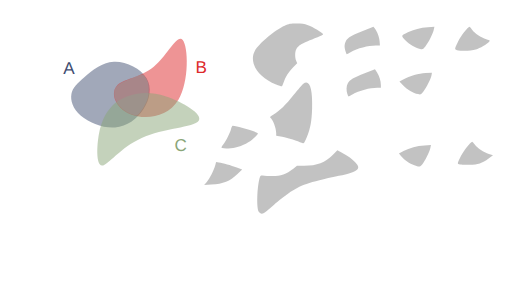
t = 0.00 s
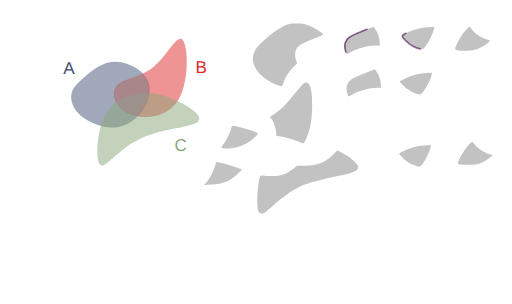
t = 1.00 s
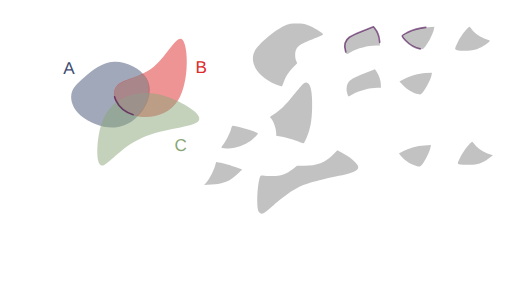
t = 1.47 s
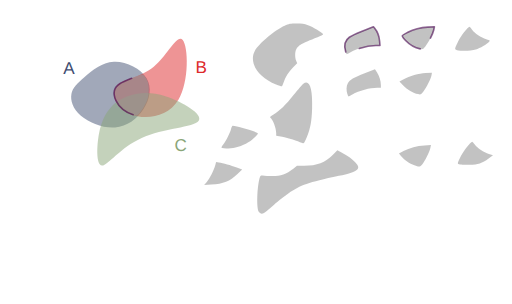
t = 1.94 s
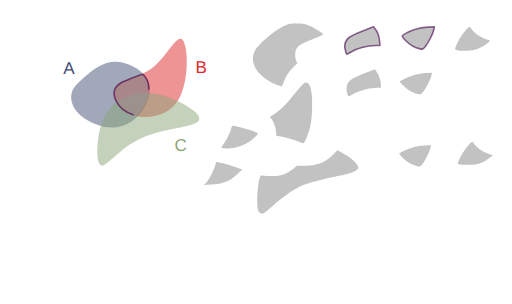
t = 2.42 s
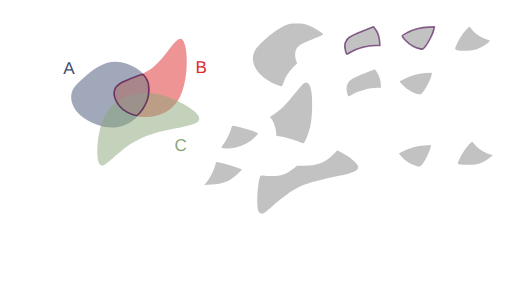
t = 3.00 s

The animated SVG that drew these frames (rendered in a browser with its animation timeline set to each time). Animation: 2 CSS @keyframes rules; one cycle of 3.00 s.

<!--?xml version="1.0" encoding="UTF-8" standalone="no"?-->
<!-- Created with Inkscape (http://www.inkscape.org/) -->

<svg width="316.2424mm" height="187.51456mm" viewBox="0 0 316.24241 187.51455" version="1.1" id="svg5" inkscape:version="1.1.1 (3bf5ae0d25, 2021-09-20)" sodipodi:docname="c14.svg" xmlns:inkscape="http://www.inkscape.org/namespaces/inkscape" xmlns:sodipodi="http://sodipodi.sourceforge.net/DTD/sodipodi-0.dtd" xmlns="http://www.w3.org/2000/svg" xmlns:svg="http://www.w3.org/2000/svg" style="">
  <sodipodi:namedview id="namedview7" pagecolor="#ffffff" bordercolor="#111111" borderopacity="1" inkscape:pageshadow="0" inkscape:pageopacity="0" inkscape:pagecheckerboard="1" inkscape:document-units="mm" showgrid="false" inkscape:zoom="0.64052329" inkscape:cx="790.75969" inkscape:cy="331.75999" inkscape:window-width="1600" inkscape:window-height="821" inkscape:window-x="1911" inkscape:window-y="-9" inkscape:window-maximized="1" inkscape:current-layer="layer1"></sodipodi:namedview>
  <defs id="defs2">
    <inkscape:path-effect effect="bspline" id="path-effect36099" is_visible="true" lpeversion="1" weight="33.333333" steps="2" helper_size="0" apply_no_weight="true" apply_with_weight="true" only_selected="false"></inkscape:path-effect>
    <inkscape:path-effect effect="bspline" id="path-effect36095" is_visible="true" lpeversion="1" weight="33.333333" steps="2" helper_size="0" apply_no_weight="true" apply_with_weight="true" only_selected="false"></inkscape:path-effect>
    <inkscape:path-effect effect="bspline" id="path-effect36091" is_visible="true" lpeversion="1" weight="33.333333" steps="2" helper_size="0" apply_no_weight="true" apply_with_weight="true" only_selected="false"></inkscape:path-effect>
    <inkscape:path-effect effect="bspline" id="path-effect35657" is_visible="true" lpeversion="1" weight="33.333333" steps="2" helper_size="0" apply_no_weight="true" apply_with_weight="true" only_selected="false"></inkscape:path-effect>
    <inkscape:path-effect effect="bspline" id="path-effect17189" is_visible="true" lpeversion="1" weight="33.333333" steps="2" helper_size="0" apply_no_weight="true" apply_with_weight="true" only_selected="false"></inkscape:path-effect>
    <inkscape:path-effect effect="bspline" id="path-effect9938" is_visible="true" lpeversion="1" weight="33.333333" steps="2" helper_size="0" apply_no_weight="true" apply_with_weight="true" only_selected="false"></inkscape:path-effect>
    <inkscape:path-effect effect="bspline" id="path-effect1028" is_visible="true" lpeversion="1" weight="33.333333" steps="2" helper_size="0" apply_no_weight="true" apply_with_weight="true" only_selected="false"></inkscape:path-effect>
    <inkscape:path-effect effect="bspline" id="path-effect859" is_visible="true" lpeversion="1" weight="33.333333" steps="2" helper_size="0" apply_no_weight="true" apply_with_weight="true" only_selected="false"></inkscape:path-effect>
  </defs>
  <g inkscape:label="Layer 1" inkscape:groupmode="layer" id="layer1" transform="translate(16.583502,9.6386099)" style="display:inline">
    <path style="fill: rgb(68, 82, 116); fill-opacity: 0.5; stroke: none; stroke-width: 1; stroke-linecap: round; stroke-linejoin: round; stroke-miterlimit: 4; stroke-opacity: 1;" d="m 35.69344,37.746321 c 4.502626,-3.917098 10.576983,-9.04958 18.079053,-9.399389 7.50207,-0.34981 16.431204,4.082704 20.084697,10.00247 3.653494,5.919766 2.025674,13.353419 -1.877121,19.373857 C 68.077273,63.743698 61.896733,68.364347 54.488677,68.933629 47.080622,69.502911 38.434798,66.016506 33.370756,61.69886 28.306713,57.381214 26.817355,52.222207 27.538674,48.293639 28.259993,44.36507 31.190814,41.66342 35.69344,37.746321 Z" id="path857" inkscape:original-d="m 34.121681,38.961727 c 6.074625,-5.13222 12.148984,-10.2647 18.223079,-15.39745 8.929751,4.43295 17.858887,8.86546 26.787927,13.2978 -1.59429,7.41316 -3.24952,14.84081 -4.87467,22.26082 -6.18052,4.6211 -12.36106,9.24175 -18.541986,13.86222 -8.640686,-3.46912 -17.28129,-6.96847 -25.92233,-10.45311 -1.472797,-5.15489 -2.976172,-10.30985 -4.464655,-15.46517 2.931202,-2.70149 5.862023,-5.40314 8.792635,-8.10511 z" inkscape:path-effect="#path-effect859" class="ojcirgal_0"></path>
    <path style="fill: rgb(221, 42, 43); fill-opacity: 0.5; stroke: none; stroke-width: 0.927132; stroke-linecap: butt; stroke-linejoin: miter; stroke-miterlimit: 4; stroke-opacity: 1;" d="M 55.386248,43.459332 C 59.192426,38.882684 69.966047,38.504777 78.381657,31.513671 86.797267,24.522565 92.854616,10.918624 96.268534,14.909885 99.682452,18.901146 100.4527,40.487426 93.617843,51.866001 86.782982,63.244577 72.343371,64.415276 63.542506,60.613108 54.741641,56.81094 51.58007,48.03598 55.386248,43.459332 Z" id="path9936" sodipodi:nodetypes="cccccc" inkscape:original-d="m 48.41835,39.260607 c 10.774086,-0.37765 21.547707,-0.75555 32.321407,-1.13374 6.05783,-13.60416 12.11518,-27.2081 18.17242,-40.8126596 0.77053,21.5869296 1.540783,43.1732096 2.310783,64.7596396 -14.439963,1.17092 -28.879573,2.34163 -43.319705,3.51217 -3.161467,-8.77513 -6.323038,-17.55009 -9.484905,-26.32541 z" inkscape:path-effect="#path-effect9938" class="ojcirgal_1"></path>
    <path style="fill: rgb(138, 166, 120); fill-opacity: 0.5; stroke: none; stroke-width: 1; stroke-linecap: butt; stroke-linejoin: miter; stroke-miterlimit: 4; stroke-opacity: 1;" d="m 44.576478,72.763811 c 1.501704,-8.091947 4.202915,-12.757776 7.294633,-16.194599 3.091718,-3.436824 6.570743,-5.642556 11.820172,-7.284089 5.249428,-1.641533 12.267478,-2.717876 22.306706,0.556652 10.039228,3.274527 23.125701,10.915034 20.163911,15.020256 -2.96179,4.105222 -21.958221,4.682972 -35.246406,10.600111 C 57.62731,81.379282 50.049028,92.634983 46.410781,92.504216 42.772535,92.373449 43.074774,80.855759 44.576478,72.763811 Z" id="path17187" sodipodi:nodetypes="cccccccc" inkscape:original-d="m 43.377026,69.337597 c 2.701455,-4.66556 5.402664,-9.33139 8.10363,-13.99748 3.482369,-2.20742 6.961395,-4.41315 10.441716,-6.62014 7.018385,-1.07609 14.036435,-2.15243 21.054295,-3.22905 13.0605,7.62546 26.146973,15.26596 39.220093,22.89857 -18.99664,0.57803 -37.993073,1.15578 -56.990633,1.73329 C 57.627614,81.379486 50.049329,92.635186 42.47029,103.89136 42.772806,92.373456 43.075046,80.855766 43.377026,69.337597 Z" inkscape:path-effect="#path-effect17189" class="ojcirgal_2"></path>
    <text xml:space="preserve" style="font-style:normal;font-weight:normal;font-size:10.5833px;line-height:1.25;font-family:sans-serif;fill:#404d71;fill-opacity:1;stroke:none;stroke-width:0.264583" x="22.457737" y="35.692467" id="text30639"><tspan sodipodi:role="line" id="tspan30637" style="fill:#404d71;fill-opacity:1;stroke-width:0.264583" x="22.457737" y="35.692467">A</tspan></text>
    <text xml:space="preserve" style="font-style:normal;font-weight:normal;font-size:10.5833px;line-height:1.25;font-family:sans-serif;fill:#dd2a2b;fill-opacity:1;stroke:none;stroke-width:0.264583" x="104.10653" y="35.330399" id="text36814"><tspan sodipodi:role="line" id="tspan36812" style="fill:#dd2a2b;fill-opacity:1;stroke-width:0.264583" x="104.10653" y="35.330399">B</tspan></text>
    <text xml:space="preserve" style="font-style:normal;font-weight:normal;font-size:10.5833px;line-height:1.25;font-family:sans-serif;fill:#8aa678;fill-opacity:1;stroke:none;stroke-width:0.264583" x="91.176918" y="83.377388" id="text45309"><tspan sodipodi:role="line" id="tspan45307" style="fill:#8aa678;fill-opacity:1;stroke-width:0.264583" x="91.176918" y="83.377388">C</tspan></text>
    <path style="fill: rgb(153, 153, 153); fill-opacity: 0.6; stroke: none; stroke-width: 1; stroke-linecap: round; stroke-linejoin: round; stroke-miterlimit: 4; stroke-opacity: 1;" d="m 153.93331,42.429949 c -11.34702,-4.575175 -17.01723,-13.634481 -13.07142,-20.884231 2.30776,-4.240123 12.74459,-12.9919116 18.34909,-15.3866136 2.78145,-1.188463 3.5202,-1.325393 7.22879,-1.339908 3.29815,-0.01291 4.75519,0.188034 7.22879,0.996926 2.89617,0.947071 9.04344,4.6261576 9.36758,5.6064066 0.077,0.232865 -1.48803,1.048885 -3.47784,1.813375 -10.00012,3.842081 -11.77141,4.865428 -13.19864,7.625384 -0.8302,1.605426 -0.83889,4.968825 -0.0179,6.91642 l 0.63016,1.494843 -2.59666,2.714194 c -2.74793,2.872308 -4.58116,5.769996 -5.79936,9.166772 -0.4074,1.135952 -0.85121,2.197291 -0.98626,2.35853 -0.13505,0.161238 -1.78041,-0.325704 -3.65636,-1.082098 z" id="path15185-3" class="ojcirgal_3"></path>
    <path style="fill: rgb(153, 153, 153); fill-opacity: 0.6; stroke: rgb(69, 0, 77); stroke-width: 1; stroke-linecap: round; stroke-linejoin: round; stroke-miterlimit: 4; stroke-opacity: 0.6;" d="m 196.98511,22.36948 c -0.82788,-2.724005 -0.90831,-3.684334 -0.45105,-5.385435 0.815,-3.031935 2.75715,-4.407223 10.57726,-7.4900675 l 6.94721,-2.738734 0.78307,0.939768 c 1.47616,1.771579 2.82727,5.3277765 3.04239,8.0078045 l 0.21185,2.639195 h -2.49866 c -4.82783,0 -11.40687,1.737889 -15.65489,4.135321 -1.20321,0.67905 -2.269,1.234638 -2.36841,1.234638 -0.0994,0 -0.36437,-0.60412 -0.58877,-1.34249 z" id="path20587-8" class="ojcirgal_4"></path>
    <path style="fill: rgb(153, 153, 153); fill-opacity: 0.6; stroke: rgb(69, 0, 77); stroke-width: 1; stroke-linecap: round; stroke-linejoin: round; stroke-miterlimit: 4; stroke-opacity: 0.6;" d="m 242.94816,20.43843 c -3.02501,-0.631167 -6.71982,-2.795064 -9.1844,-5.378919 -2.71083,-2.842019 -2.76924,-2.661427 1.57834,-4.879795 3.44413,-1.7573692 7.87155,-2.8853832 12.3939,-3.1577032 l 3.99668,-0.240665 -0.38851,1.813933 c -0.54305,2.5354322 -3.33711,8.0611632 -5.2091,10.3018552 -1.52003,1.819421 -1.62066,1.868091 -3.18691,1.541294 z" id="path20902-4" class="ojcirgal_5"></path>
    <path style="fill: rgb(153, 153, 153); fill-opacity: 0.6; stroke: none; stroke-width: 1; stroke-linecap: round; stroke-linejoin: round; stroke-miterlimit: 4; stroke-opacity: 0.6;" d="m 265.69983,21.197414 c -1.64405,-0.473909 -1.61019,-0.707261 0.8151,-5.618316 1.48071,-2.998322 6.05046,-8.8175682 6.88561,-8.7683242 0.15027,0.0089 0.86585,0.822286 1.59018,1.807612 1.69087,2.3001242 5.56421,4.8814232 8.76222,5.8393762 2.44608,0.732716 2.49099,0.771932 1.79139,1.564251 -1.33388,1.510662 -5.59932,3.998396 -8.2699,4.823253 -2.88564,0.891286 -9.05329,1.078931 -11.5746,0.352148 z" id="path21218-0" class="ojcirgal_6"></path>
    <path style="fill: rgb(153, 153, 153); fill-opacity: 0.6; stroke: none; stroke-width: 1; stroke-linecap: round; stroke-linejoin: round; stroke-miterlimit: 4; stroke-opacity: 1;" d="m 169.70616,78.470852 c -2.15903,-1.152284 -8.44907,-3.137273 -12.00005,-3.786934 l -3.69675,-0.676327 v -1.513026 c 0,-3.206776 -2.12125,-8.754901 -3.72668,-9.747109 -0.25999,-0.160682 0.65286,-0.929251 2.12638,-1.790285 3.73585,-2.183011 7.31098,-5.676371 12.57757,-12.289906 2.55095,-3.203358 5.1567,-6.232226 5.79056,-6.730816 3.78236,-2.97521 5.82109,2.849357 5.40666,15.446622 -0.25789,7.838874 -1.05743,12.20316 -3.16162,17.257641 -1.75563,4.217207 -2.01958,4.522084 -3.31607,3.83014 z" id="path23602-1" class="ojcirgal_7"></path>
    <path style="fill: rgb(153, 153, 153); fill-opacity: 0.6; stroke: none; stroke-width: 1; stroke-linecap: round; stroke-linejoin: round; stroke-miterlimit: 4; stroke-opacity: 0.6;" d="m 197.97748,48.317143 c -0.77711,-2.322851 -0.65637,-5.116507 0.29127,-6.739088 1.23401,-2.112917 3.44253,-3.412529 10.41332,-6.127752 l 6.32623,-2.464157 1.22683,1.934101 c 1.4853,2.341576 2.43712,5.384808 2.43712,7.792106 v 1.783858 h -2.23557 c -4.56976,0 -11.23967,1.792007 -15.39179,4.135321 -1.20321,0.67905 -2.269,1.234638 -2.36842,1.234638 -0.0994,0 -0.41396,-0.697063 -0.69899,-1.549027 z" id="path23826-6" class="ojcirgal_8"></path>
    <path style="fill: rgb(153, 153, 153); fill-opacity: 0.6; stroke: none; stroke-width: 1; stroke-linecap: round; stroke-linejoin: round; stroke-miterlimit: 4; stroke-opacity: 0.6;" d="m 241.64848,48.371393 c -3.01303,-0.628666 -6.72025,-2.795502 -9.16131,-5.354706 l -2.34376,-2.457185 2.29696,-1.209681 c 4.13788,-2.179185 9.55771,-3.744814 13.85017,-4.000907 l 3.92001,-0.23387 -0.25862,1.613566 c -0.35062,2.18757 -3.19281,7.798861 -5.11654,10.10149 -1.52004,1.819421 -1.62067,1.868091 -3.18691,1.541293 z" id="path24004-1" class="ojcirgal_9"></path>
    <path style="fill: rgb(153, 153, 153); fill-opacity: 0.6; stroke: none; stroke-width: 1; stroke-linecap: round; stroke-linejoin: round; stroke-miterlimit: 4; stroke-opacity: 0.6;" d="m 120.61237,81.670482 c -0.64308,-0.16737 -0.5583,-0.430734 0.6829,-2.121588 1.8644,-2.53982 4.20766,-7.246996 4.82186,-9.686208 0.27391,-1.087797 0.73127,-1.949783 1.03453,-1.949783 2.11615,0 12.8022,3.048661 14.98817,4.276029 0.96494,0.541795 0.96378,0.544121 -1.51706,3.024962 -2.99761,2.997605 -7.18069,5.173443 -11.72016,6.096265 -3.02822,0.615598 -6.69676,0.775046 -8.29024,0.360323 z" id="path24182-1" class="ojcirgal_10"></path>
    <path style="fill: rgb(153, 153, 153); fill-opacity: 0.6; stroke: none; stroke-width: 1; stroke-linecap: round; stroke-linejoin: round; stroke-miterlimit: 4; stroke-opacity: 1;" d="m 143.26788,121.10063 c -1.42092,-2.16717 -1.17661,-14.25 0.41592,-20.56933 0.42622,-1.691305 0.66862,-2.042597 1.33838,-1.939616 0.44984,0.06916 2.68985,0.23146 4.9778,0.360656 5.93682,0.335235 9.74687,-0.854969 14.60054,-4.560996 l 2.23751,-1.708449 4.57821,-0.02892 c 7.77772,-0.04912 12.85242,-2.011331 17.64384,-6.822263 l 2.73879,-2.749939 2.83771,1.500243 c 3.93189,2.078718 6.27663,3.764367 8.32038,5.981576 3.76114,4.080348 1.80531,5.665033 -10.23303,8.291176 -19.41462,4.235272 -23.28036,5.585022 -31.21622,10.899372 -2.02868,1.35853 -6.06715,4.53078 -8.9744,7.04946 -2.90724,2.51867 -5.6368,4.76721 -6.06568,4.99674 -1.32457,0.70889 -2.43545,0.46596 -3.19975,-0.69971 z" id="path25468-5" class="ojcirgal_11"></path>
    <path style="fill: rgb(153, 153, 153); fill-opacity: 0.6; stroke: none; stroke-width: 1; stroke-linecap: round; stroke-linejoin: round; stroke-miterlimit: 4; stroke-opacity: 0.6;" d="m 239.35354,92.345111 c -2.87711,-1.02827 -6.33657,-3.41558 -8.12778,-5.60885 l -1.3886,-1.70027 2.80284,-1.47285 c 3.82435,-2.009643 8.21583,-3.183676 12.98212,-3.470685 l 3.99668,-0.240665 -0.38852,1.813933 c -0.50845,2.373907 -3.29393,8.009577 -4.92882,9.972137 -1.4746,1.77014 -1.83129,1.82113 -4.94792,0.70725 z" id="path25721-1" class="ojcirgal_12"></path>
    <path style="fill: rgb(153, 153, 153); fill-opacity: 0.6; stroke: none; stroke-width: 1; stroke-linecap: round; stroke-linejoin: round; stroke-miterlimit: 4; stroke-opacity: 0.6;" d="m 111.01986,102.76634 c 1.69441,-1.88162 4.55616,-7.501811 5.35357,-10.513844 l 0.5172,-1.953643 1.67216,0.235153 c 2.67129,0.375661 7.45838,1.724607 11.08931,3.124843 l 3.35796,1.294969 -2.90899,2.724213 c -4.91614,4.603869 -8.50159,6.039889 -16.26878,6.515849 l -4.33727,0.26578 z" id="path25760-5" class="ojcirgal_13"></path>
    <path style="fill: rgb(153, 153, 153); fill-opacity: 0.6; stroke: none; stroke-width: 1; stroke-linecap: round; stroke-linejoin: round; stroke-miterlimit: 4; stroke-opacity: 0.6;" d="m 267.57609,91.872393 c -1.88783,-0.22176 -1.87026,-0.37815 0.60586,-5.39213 1.48071,-2.99833 6.05046,-8.81757 6.88561,-8.76833 0.15027,0.009 0.86585,0.82229 1.59018,1.80762 1.69017,2.29917 5.56386,4.88131 8.75844,5.83824 l 2.50518,0.75042 -2.70238,1.97014 c -4.05626,2.95717 -6.54512,3.78181 -11.73704,3.88887 -2.3855,0.0492 -5.04313,0.007 -5.90585,-0.0948 z" id="path25682-1" class="ojcirgal_14"></path>
    <path style="fill: rgb(153, 153, 153); fill-opacity: 0.6; stroke: rgb(69, 0, 77); stroke-width: 1; stroke-linecap: round; stroke-linejoin: round; stroke-miterlimit: 4; stroke-opacity: 0.6;" d="m 65.663464,61.111835 c -4.70627,-1.492306 -8.735142,-4.806749 -10.593469,-8.71497 -2.128192,-4.475769 -1.21307,-8.295709 2.543477,-10.617084 1.698672,-1.049702 11.44584,-5.081727 13.444145,-5.561322 0.975691,-0.234167 2.7647,2.025365 3.716629,4.694127 0.765976,2.147445 0.735642,7.346566 -0.05874,10.066816 -0.814242,2.788264 -2.933309,6.644529 -4.921467,8.956058 -1.65031,1.918727 -1.723599,1.9396 -4.130575,1.176375 z" id="path36305" class="ojcirgal_15"></path>
  </g>
<style data-made-with="vivus-instant">.ojcirgal_0{stroke-dasharray:138 140;stroke-dashoffset:139;animation:ojcirgal_draw 2000ms linear 0ms forwards;}.ojcirgal_1{stroke-dasharray:146 148;stroke-dashoffset:147;animation:ojcirgal_draw 2000ms linear 66ms forwards;}.ojcirgal_2{stroke-dasharray:170 172;stroke-dashoffset:171;animation:ojcirgal_draw 2000ms linear 133ms forwards;}.ojcirgal_3{stroke-dasharray:128 130;stroke-dashoffset:129;animation:ojcirgal_draw 2000ms linear 200ms forwards;}.ojcirgal_4{stroke-dasharray:62 64;stroke-dashoffset:63;animation:ojcirgal_draw 2000ms linear 266ms forwards;}.ojcirgal_5{stroke-dasharray:53 55;stroke-dashoffset:54;animation:ojcirgal_draw 2000ms linear 333ms forwards;}.ojcirgal_6{stroke-dasharray:56 58;stroke-dashoffset:57;animation:ojcirgal_draw 2000ms linear 400ms forwards;}.ojcirgal_7{stroke-dasharray:102 104;stroke-dashoffset:103;animation:ojcirgal_draw 2000ms linear 466ms forwards;}.ojcirgal_8{stroke-dasharray:62 64;stroke-dashoffset:63;animation:ojcirgal_draw 2000ms linear 533ms forwards;}.ojcirgal_9{stroke-dasharray:53 55;stroke-dashoffset:54;animation:ojcirgal_draw 2000ms linear 600ms forwards;}.ojcirgal_10{stroke-dasharray:58 60;stroke-dashoffset:59;animation:ojcirgal_draw 2000ms linear 666ms forwards;}.ojcirgal_11{stroke-dasharray:162 164;stroke-dashoffset:163;animation:ojcirgal_draw 2000ms linear 733ms forwards;}.ojcirgal_12{stroke-dasharray:52 54;stroke-dashoffset:53;animation:ojcirgal_draw 2000ms linear 800ms forwards;}.ojcirgal_13{stroke-dasharray:60 62;stroke-dashoffset:61;animation:ojcirgal_draw 2000ms linear 866ms forwards;}.ojcirgal_14{stroke-dasharray:56 58;stroke-dashoffset:57;animation:ojcirgal_draw 2000ms linear 933ms forwards;}.ojcirgal_15{stroke-dasharray:73 75;stroke-dashoffset:74;animation:ojcirgal_draw 2000ms linear 1000ms forwards;}@keyframes ojcirgal_draw{100%{stroke-dashoffset:0;}}@keyframes ojcirgal_fade{0%{stroke-opacity:1;}94.44444444444444%{stroke-opacity:1;}100%{stroke-opacity:0;}}</style></svg>
